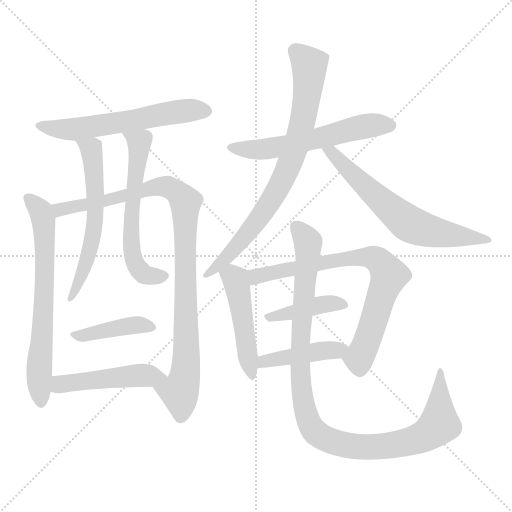
t = 0.00 s
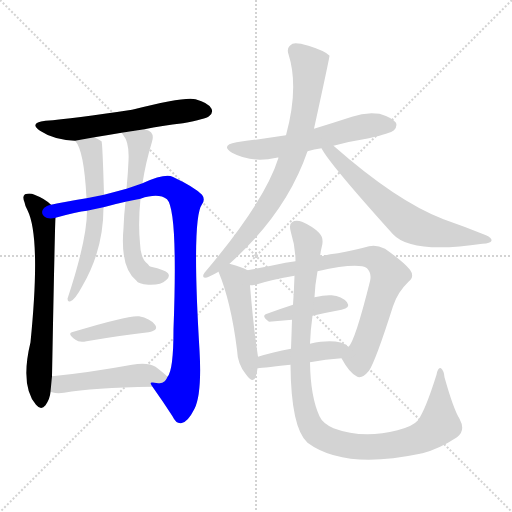
t = 2.29 s
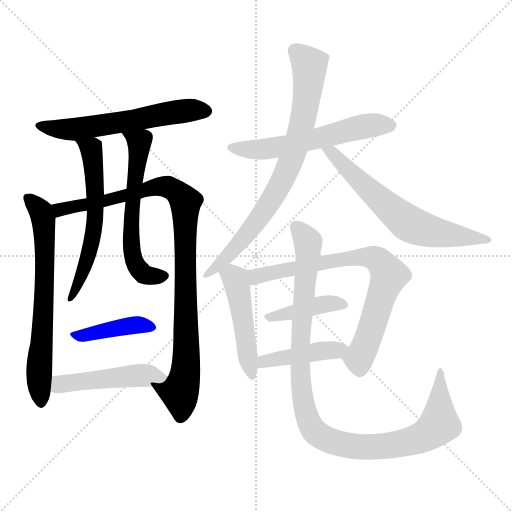
t = 4.57 s
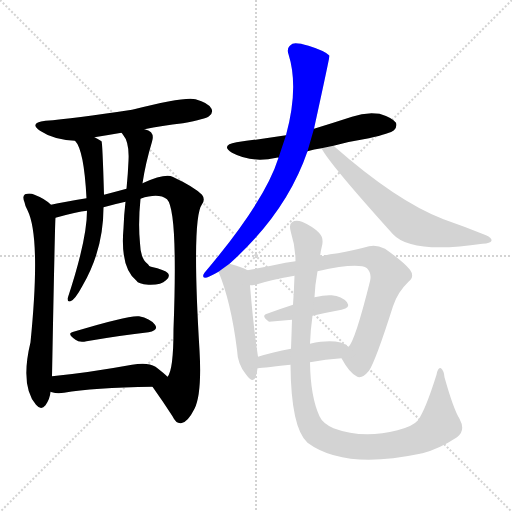
t = 6.86 s
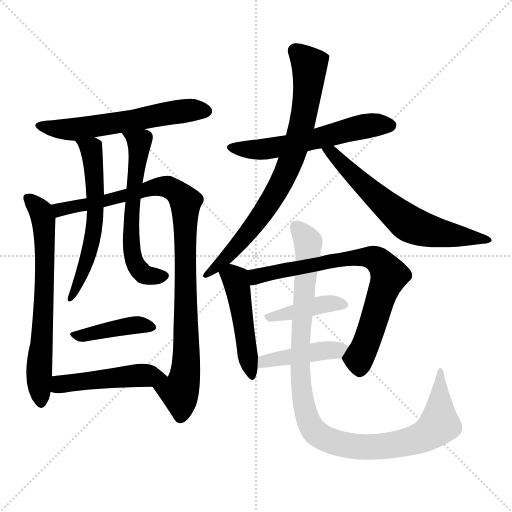
t = 9.14 s
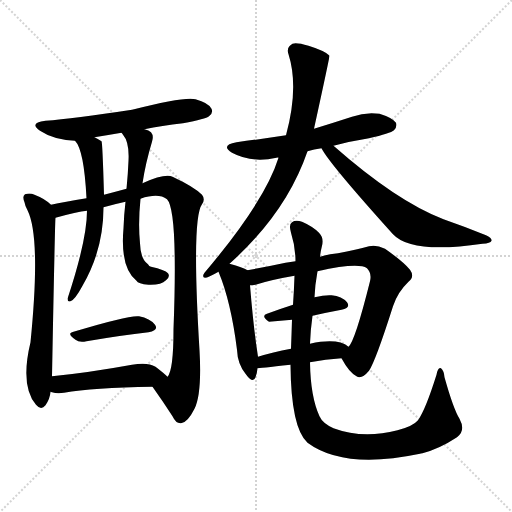
t = 11.43 s

The animated SVG that drew these frames (rendered in a browser with its animation timeline set to each time). Animation: 15 CSS @keyframes rules; one cycle of 11.43 s.

<svg version="1.1" viewBox="0 0 1024 1024" xmlns="http://www.w3.org/2000/svg">
  <g stroke="lightgray" stroke-dasharray="1,1" stroke-width="1" transform="scale(4, 4)">
    <line x1="0" y1="0" x2="256" y2="256"></line>
    <line x1="256" y1="0" x2="0" y2="256"></line>
    <line x1="128" y1="0" x2="128" y2="256"></line>
    <line x1="0" y1="128" x2="256" y2="128"></line>
  </g>
<g transform="scale(1, -1) translate(0, -900)">
   <style type="text/css">
    @keyframes keyframes0 {
      from {
       stroke: blue;
       stroke-dashoffset: 587;
       stroke-width: 128;
       }
       66% {
       animation-timing-function: step-end;
       stroke: blue;
       stroke-dashoffset: 0;
       stroke-width: 128;
       }
       to {
       stroke: black;
       stroke-width: 1024;
       }
       }
       #make-me-a-hanzi-animation-0 {
         animation: keyframes0 0.727702s both;
         animation-delay: 0.000000s;
         animation-timing-function: linear;
       }
    @keyframes keyframes1 {
      from {
       stroke: blue;
       stroke-dashoffset: 676;
       stroke-width: 128;
       }
       69% {
       animation-timing-function: step-end;
       stroke: blue;
       stroke-dashoffset: 0;
       stroke-width: 128;
       }
       to {
       stroke: black;
       stroke-width: 1024;
       }
       }
       #make-me-a-hanzi-animation-1 {
         animation: keyframes1 0.800130s both;
         animation-delay: 0.727702s;
         animation-timing-function: linear;
       }
    @keyframes keyframes2 {
      from {
       stroke: blue;
       stroke-dashoffset: 966;
       stroke-width: 128;
       }
       76% {
       animation-timing-function: step-end;
       stroke: blue;
       stroke-dashoffset: 0;
       stroke-width: 128;
       }
       to {
       stroke: black;
       stroke-width: 1024;
       }
       }
       #make-me-a-hanzi-animation-2 {
         animation: keyframes2 1.036133s both;
         animation-delay: 1.527832s;
         animation-timing-function: linear;
       }
    @keyframes keyframes3 {
      from {
       stroke: blue;
       stroke-dashoffset: 593;
       stroke-width: 128;
       }
       66% {
       animation-timing-function: step-end;
       stroke: blue;
       stroke-dashoffset: 0;
       stroke-width: 128;
       }
       to {
       stroke: black;
       stroke-width: 1024;
       }
       }
       #make-me-a-hanzi-animation-3 {
         animation: keyframes3 0.732585s both;
         animation-delay: 2.563965s;
         animation-timing-function: linear;
       }
    @keyframes keyframes4 {
      from {
       stroke: blue;
       stroke-dashoffset: 597;
       stroke-width: 128;
       }
       66% {
       animation-timing-function: step-end;
       stroke: blue;
       stroke-dashoffset: 0;
       stroke-width: 128;
       }
       to {
       stroke: black;
       stroke-width: 1024;
       }
       }
       #make-me-a-hanzi-animation-4 {
         animation: keyframes4 0.735840s both;
         animation-delay: 3.296549s;
         animation-timing-function: linear;
       }
    @keyframes keyframes5 {
      from {
       stroke: blue;
       stroke-dashoffset: 411;
       stroke-width: 128;
       }
       57% {
       animation-timing-function: step-end;
       stroke: blue;
       stroke-dashoffset: 0;
       stroke-width: 128;
       }
       to {
       stroke: black;
       stroke-width: 1024;
       }
       }
       #make-me-a-hanzi-animation-5 {
         animation: keyframes5 0.584473s both;
         animation-delay: 4.032389s;
         animation-timing-function: linear;
       }
    @keyframes keyframes6 {
      from {
       stroke: blue;
       stroke-dashoffset: 481;
       stroke-width: 128;
       }
       61% {
       animation-timing-function: step-end;
       stroke: blue;
       stroke-dashoffset: 0;
       stroke-width: 128;
       }
       to {
       stroke: black;
       stroke-width: 1024;
       }
       }
       #make-me-a-hanzi-animation-6 {
         animation: keyframes6 0.641439s both;
         animation-delay: 4.616862s;
         animation-timing-function: linear;
       }
    @keyframes keyframes7 {
      from {
       stroke: blue;
       stroke-dashoffset: 577;
       stroke-width: 128;
       }
       65% {
       animation-timing-function: step-end;
       stroke: blue;
       stroke-dashoffset: 0;
       stroke-width: 128;
       }
       to {
       stroke: black;
       stroke-width: 1024;
       }
       }
       #make-me-a-hanzi-animation-7 {
         animation: keyframes7 0.719564s both;
         animation-delay: 5.258301s;
         animation-timing-function: linear;
       }
    @keyframes keyframes8 {
      from {
       stroke: blue;
       stroke-dashoffset: 780;
       stroke-width: 128;
       }
       72% {
       animation-timing-function: step-end;
       stroke: blue;
       stroke-dashoffset: 0;
       stroke-width: 128;
       }
       to {
       stroke: black;
       stroke-width: 1024;
       }
       }
       #make-me-a-hanzi-animation-8 {
         animation: keyframes8 0.884766s both;
         animation-delay: 5.977865s;
         animation-timing-function: linear;
       }
    @keyframes keyframes9 {
      from {
       stroke: blue;
       stroke-dashoffset: 646;
       stroke-width: 128;
       }
       68% {
       animation-timing-function: step-end;
       stroke: blue;
       stroke-dashoffset: 0;
       stroke-width: 128;
       }
       to {
       stroke: black;
       stroke-width: 1024;
       }
       }
       #make-me-a-hanzi-animation-9 {
         animation: keyframes9 0.775716s both;
         animation-delay: 6.862630s;
         animation-timing-function: linear;
       }
    @keyframes keyframes10 {
      from {
       stroke: blue;
       stroke-dashoffset: 476;
       stroke-width: 128;
       }
       61% {
       animation-timing-function: step-end;
       stroke: blue;
       stroke-dashoffset: 0;
       stroke-width: 128;
       }
       to {
       stroke: black;
       stroke-width: 1024;
       }
       }
       #make-me-a-hanzi-animation-10 {
         animation: keyframes10 0.637370s both;
         animation-delay: 7.638346s;
         animation-timing-function: linear;
       }
    @keyframes keyframes11 {
      from {
       stroke: blue;
       stroke-dashoffset: 750;
       stroke-width: 128;
       }
       71% {
       animation-timing-function: step-end;
       stroke: blue;
       stroke-dashoffset: 0;
       stroke-width: 128;
       }
       to {
       stroke: black;
       stroke-width: 1024;
       }
       }
       #make-me-a-hanzi-animation-11 {
         animation: keyframes11 0.860352s both;
         animation-delay: 8.275716s;
         animation-timing-function: linear;
       }
    @keyframes keyframes12 {
      from {
       stroke: blue;
       stroke-dashoffset: 409;
       stroke-width: 128;
       }
       57% {
       animation-timing-function: step-end;
       stroke: blue;
       stroke-dashoffset: 0;
       stroke-width: 128;
       }
       to {
       stroke: black;
       stroke-width: 1024;
       }
       }
       #make-me-a-hanzi-animation-12 {
         animation: keyframes12 0.582845s both;
         animation-delay: 9.136068s;
         animation-timing-function: linear;
       }
    @keyframes keyframes13 {
      from {
       stroke: blue;
       stroke-dashoffset: 433;
       stroke-width: 128;
       }
       58% {
       animation-timing-function: step-end;
       stroke: blue;
       stroke-dashoffset: 0;
       stroke-width: 128;
       }
       to {
       stroke: black;
       stroke-width: 1024;
       }
       }
       #make-me-a-hanzi-animation-13 {
         animation: keyframes13 0.602376s both;
         animation-delay: 9.718913s;
         animation-timing-function: linear;
       }
    @keyframes keyframes14 {
      from {
       stroke: blue;
       stroke-dashoffset: 1050;
       stroke-width: 128;
       }
       77% {
       animation-timing-function: step-end;
       stroke: blue;
       stroke-dashoffset: 0;
       stroke-width: 128;
       }
       to {
       stroke: black;
       stroke-width: 1024;
       }
       }
       #make-me-a-hanzi-animation-14 {
         animation: keyframes14 1.104492s both;
         animation-delay: 10.321289s;
         animation-timing-function: linear;
       }
</style>
<path d="M 289.0 641.5 Q 323.0 648.5 366.0 653.5 Q 412.0 662.5 418.0 667.5 Q 427.0 674.5 423.0 682.5 Q 417.0 694.5 391.0 701.5 Q 370.0 707.5 264.0 680.5 Q 146.0 662.5 91.0 658.5 Q 57.0 654.5 80.0 638.5 Q 107.0 620.5 150.0 618.5 L 189.0 625.5 Q 214.0 629.5 243.0 634.5 L 289.0 641.5 Z" fill="lightgray"></path> 
<path d="M 102.0 490.5 Q 90.0 502.5 69.0 510.5 Q 60.0 514.5 50.0 511.5 Q 44.0 507.5 49.0 495.5 Q 50.0 488.5 55.0 479.5 Q 82.0 425.5 61.0 215.5 Q 40.0 128.5 72.0 90.5 Q 82.0 78.5 91.0 89.5 Q 100.0 102.5 101.0 116.5 L 104.0 147.5 Q 110.0 462.5 111.0 464.5 C 112.0 482.5 112.0 482.5 102.0 490.5 Z" fill="lightgray"></path> 
<path d="M 305.0 126.5 Q 327.0 95.5 345.0 67.5 Q 352.0 52.5 362.0 53.5 Q 375.0 54.5 389.0 82.5 Q 404.0 112.5 399.0 199.5 Q 383.0 463.5 404.0 491.5 Q 411.0 501.5 404.0 510.5 Q 388.0 526.5 345.0 546.5 Q 330.0 553.5 285.0 533.5 L 253.0 522.5 Q 231.0 516.5 208.0 510.5 L 173.0 503.5 Q 128.0 496.5 102.0 490.5 C 73.0 484.5 82.0 456.5 111.0 464.5 Q 154.0 476.5 174.0 478.5 L 207.0 485.5 Q 228.0 491.5 251.0 496.5 L 281.0 502.5 Q 317.0 514.5 334.0 501.5 Q 356.0 479.5 347.0 241.5 Q 347.0 159.5 335.0 146.5 C 325.0 118.5 290.0 147.5 305.0 126.5 Z" fill="lightgray"></path> 
<path d="M 150.0 618.5 Q 168.0 600.5 173.0 503.5 L 174.0 478.5 Q 174.0 420.5 135.0 302.5 Q 135.0 295.5 141.0 297.5 Q 150.0 300.5 165.0 328.5 Q 207.0 400.5 207.0 485.5 L 208.0 510.5 Q 205.0 615.5 203.0 617.5 Q 197.0 621.5 189.0 625.5 C 163.0 639.5 133.0 643.5 150.0 618.5 Z" fill="lightgray"></path> 
<path d="M 285.0 533.5 Q 291.0 573.5 304.0 616.5 Q 308.0 628.5 302.0 635.5 Q 298.0 639.5 289.0 641.5 C 261.0 652.5 225.0 658.5 243.0 634.5 Q 244.0 633.5 246.0 630.5 Q 259.0 615.5 257.0 578.5 Q 256.0 553.5 253.0 522.5 L 251.0 496.5 Q 248.0 471.5 247.0 443.5 Q 240.0 364.5 273.0 338.5 Q 276.0 332.5 297.0 330.5 Q 322.0 329.5 332.0 339.5 Q 341.0 346.5 336.0 353.5 Q 330.0 360.5 302.0 366.5 Q 298.0 367.5 296.0 371.5 Q 281.0 381.5 280.0 413.5 Q 276.0 453.5 281.0 502.5 L 285.0 533.5 Z" fill="lightgray"></path> 
<path d="M 147.0 236.5 Q 132.0 233.5 151.0 220.5 Q 158.0 214.5 173.0 217.5 Q 243.0 229.5 297.0 235.5 Q 318.0 239.5 310.0 250.5 Q 300.0 263.5 278.0 267.5 Q 259.0 270.5 147.0 236.5 Z" fill="lightgray"></path> 
<path d="M 101.0 116.5 Q 102.0 116.5 104.0 115.5 Q 114.0 112.5 128.0 114.5 Q 185.0 124.5 305.0 126.5 C 335.0 127.5 356.0 127.5 335.0 146.5 Q 328.0 153.5 311.0 166.5 Q 295.0 176.5 264.0 170.5 Q 176.0 154.5 104.0 147.5 C 74.0 144.5 72.0 124.5 101.0 116.5 Z" fill="lightgray"></path> 
<path d="M 615.0 597.5 Q 628.0 601.5 643.0 603.5 L 667.0 608.5 Q 700.0 617.5 738.0 623.5 Q 781.0 633.5 788.0 639.5 Q 795.0 646.5 792.0 654.5 Q 785.0 664.5 759.0 672.5 Q 731.0 676.5 704.0 666.5 Q 667.0 654.5 628.0 642.5 L 572.0 629.5 Q 526.0 622.5 473.0 615.5 Q 440.0 609.5 464.0 594.5 Q 503.0 573.5 553.0 584.5 Q 554.0 585.5 557.0 584.5 L 615.0 597.5 Z" fill="lightgray"></path> 
<path d="M 459.0 372.5 Q 573.0 474.5 615.0 597.5 L 628.0 642.5 Q 659.0 784.5 659.0 788.5 L 658.0 789.5 Q 649.0 798.5 617.0 808.5 Q 593.0 815.5 585.0 812.5 Q 572.0 805.5 577.0 791.5 Q 598.0 725.5 572.0 629.5 L 557.0 584.5 Q 530.0 497.5 409.0 354.5 Q 403.0 345.5 410.0 344.5 Q 416.0 344.5 437.0 356.5 L 459.0 372.5 Z" fill="lightgray"></path> 
<path d="M 643.0 603.5 Q 658.0 573.5 786.0 431.5 Q 823.0 391.5 965.0 412.5 Q 981.0 413.5 983.0 418.5 Q 984.0 424.5 972.0 429.5 Q 933.0 445.5 887.0 461.5 Q 793.0 497.5 667.0 608.5 C 644.0 628.5 627.0 629.5 643.0 603.5 Z" fill="lightgray"></path> 
<path d="M 495.0 359.5 Q 486.0 365.5 459.0 372.5 C 430.0 380.5 427.0 381.5 437.0 356.5 Q 462.0 296.5 474.0 200.5 Q 475.0 172.5 491.0 152.5 Q 506.0 131.5 511.0 145.5 Q 514.0 152.5 515.0 163.5 L 516.0 186.5 Q 507.0 243.5 500.0 329.5 C 498.0 358.5 498.0 358.5 495.0 359.5 Z" fill="lightgray"></path> 
<path d="M 683.0 183.5 Q 698.0 155.5 713.0 147.5 Q 723.0 140.5 738.0 158.5 Q 751.0 177.5 786.0 287.5 Q 795.0 315.5 817.0 336.5 Q 830.0 346.5 820.0 360.5 Q 807.0 376.5 770.0 402.5 Q 752.0 411.5 738.0 407.5 Q 713.0 400.5 676.0 393.5 Q 658.0 392.5 640.0 386.5 L 591.0 377.5 Q 581.0 376.5 571.0 374.5 Q 529.0 365.5 495.0 359.5 C 465.0 354.5 470.0 324.5 500.0 329.5 Q 504.0 329.5 511.0 330.5 Q 542.0 340.5 589.0 348.5 L 635.0 357.5 Q 716.0 375.5 734.0 363.5 Q 744.0 353.5 740.0 337.5 Q 710.0 217.5 697.0 206.5 C 683.0 183.5 683.0 183.5 683.0 183.5 Z" fill="lightgray"></path> 
<path d="M 625.0 268.5 Q 656.0 275.5 683.0 280.5 Q 702.0 284.5 694.0 295.5 Q 684.0 307.5 663.0 309.5 Q 650.0 310.5 629.0 305.5 L 586.0 290.5 Q 558.0 281.5 534.0 272.5 Q 521.0 268.5 538.0 256.5 L 584.0 260.5 L 625.0 268.5 Z" fill="lightgray"></path> 
<path d="M 620.0 175.5 Q 651.0 181.5 683.0 183.5 C 713.0 185.5 721.0 189.5 697.0 206.5 Q 676.0 224.5 620.0 212.5 L 582.0 202.5 Q 545.0 195.5 516.0 186.5 C 487.0 177.5 485.0 160.5 515.0 163.5 Q 516.0 163.5 581.0 170.5 L 620.0 175.5 Z" fill="lightgray"></path> 
<path d="M 581.0 170.5 Q 582.0 44.5 615.0 14.5 Q 688.0 -39.5 840.0 -7.5 Q 841.0 -6.5 845.0 -6.5 Q 879.0 2.5 914.0 25.5 Q 932.0 38.5 919.0 62.5 Q 907.0 81.5 889.0 145.5 Q 888.0 158.5 882.0 163.5 Q 876.0 166.5 873.0 150.5 Q 851.0 80.5 836.0 59.5 Q 826.0 47.5 795.0 39.5 Q 726.0 21.5 667.0 43.5 Q 645.0 53.5 639.0 67.5 Q 621.0 106.5 620.0 175.5 L 620.0 212.5 Q 621.0 240.5 625.0 268.5 L 629.0 305.5 Q 630.0 330.5 635.0 357.5 L 640.0 386.5 Q 641.0 396.5 644.0 408.5 Q 648.0 424.5 638.0 434.5 Q 625.0 447.5 604.0 456.5 Q 591.0 460.5 584.0 455.5 Q 577.0 451.5 582.0 434.5 Q 591.0 406.5 591.0 377.5 L 589.0 348.5 Q 588.0 318.5 586.0 290.5 L 584.0 260.5 Q 583.0 229.5 582.0 202.5 L 581.0 170.5 Z" fill="lightgray"></path> 
      <clipPath id="make-me-a-hanzi-clip-0">
      <path d="M 289.0 641.5 Q 323.0 648.5 366.0 653.5 Q 412.0 662.5 418.0 667.5 Q 427.0 674.5 423.0 682.5 Q 417.0 694.5 391.0 701.5 Q 370.0 707.5 264.0 680.5 Q 146.0 662.5 91.0 658.5 Q 57.0 654.5 80.0 638.5 Q 107.0 620.5 150.0 618.5 L 189.0 625.5 Q 214.0 629.5 243.0 634.5 L 289.0 641.5 Z" fill="lightgray"></path>
      </clipPath>
      <path clip-path="url(#make-me-a-hanzi-clip-0)" d="M 83.0 649.5 L 144.0 640.5 L 364.0 677.5 L 410.0 678.5 " fill="none" id="make-me-a-hanzi-animation-0" stroke-dasharray="459 918" stroke-linecap="round"></path>

      <clipPath id="make-me-a-hanzi-clip-1">
      <path d="M 102.0 490.5 Q 90.0 502.5 69.0 510.5 Q 60.0 514.5 50.0 511.5 Q 44.0 507.5 49.0 495.5 Q 50.0 488.5 55.0 479.5 Q 82.0 425.5 61.0 215.5 Q 40.0 128.5 72.0 90.5 Q 82.0 78.5 91.0 89.5 Q 100.0 102.5 101.0 116.5 L 104.0 147.5 Q 110.0 462.5 111.0 464.5 C 112.0 482.5 112.0 482.5 102.0 490.5 Z" fill="lightgray"></path>
      </clipPath>
      <path clip-path="url(#make-me-a-hanzi-clip-1)" d="M 56.0 504.5 L 82.0 476.5 L 88.0 448.5 L 90.0 339.5 L 78.0 149.5 L 82.0 95.5 " fill="none" id="make-me-a-hanzi-animation-1" stroke-dasharray="548 1096" stroke-linecap="round"></path>

      <clipPath id="make-me-a-hanzi-clip-2">
      <path d="M 305.0 126.5 Q 327.0 95.5 345.0 67.5 Q 352.0 52.5 362.0 53.5 Q 375.0 54.5 389.0 82.5 Q 404.0 112.5 399.0 199.5 Q 383.0 463.5 404.0 491.5 Q 411.0 501.5 404.0 510.5 Q 388.0 526.5 345.0 546.5 Q 330.0 553.5 285.0 533.5 L 253.0 522.5 Q 231.0 516.5 208.0 510.5 L 173.0 503.5 Q 128.0 496.5 102.0 490.5 C 73.0 484.5 82.0 456.5 111.0 464.5 Q 154.0 476.5 174.0 478.5 L 207.0 485.5 Q 228.0 491.5 251.0 496.5 L 281.0 502.5 Q 317.0 514.5 334.0 501.5 Q 356.0 479.5 347.0 241.5 Q 347.0 159.5 335.0 146.5 C 325.0 118.5 290.0 147.5 305.0 126.5 Z" fill="lightgray"></path>
      </clipPath>
      <path clip-path="url(#make-me-a-hanzi-clip-2)" d="M 109.0 485.5 L 122.0 481.5 L 211.0 497.5 L 321.0 526.5 L 344.0 523.5 L 371.0 496.5 L 374.0 211.5 L 370.0 149.5 L 360.0 113.5 L 361.0 67.5 " fill="none" id="make-me-a-hanzi-animation-2" stroke-dasharray="838 1676" stroke-linecap="round"></path>

      <clipPath id="make-me-a-hanzi-clip-3">
      <path d="M 150.0 618.5 Q 168.0 600.5 173.0 503.5 L 174.0 478.5 Q 174.0 420.5 135.0 302.5 Q 135.0 295.5 141.0 297.5 Q 150.0 300.5 165.0 328.5 Q 207.0 400.5 207.0 485.5 L 208.0 510.5 Q 205.0 615.5 203.0 617.5 Q 197.0 621.5 189.0 625.5 C 163.0 639.5 133.0 643.5 150.0 618.5 Z" fill="lightgray"></path>
      </clipPath>
      <path clip-path="url(#make-me-a-hanzi-clip-3)" d="M 157.0 618.5 L 183.0 601.5 L 191.0 478.5 L 185.0 421.5 L 170.0 367.5 L 141.0 304.5 " fill="none" id="make-me-a-hanzi-animation-3" stroke-dasharray="465 930" stroke-linecap="round"></path>

      <clipPath id="make-me-a-hanzi-clip-4">
      <path d="M 285.0 533.5 Q 291.0 573.5 304.0 616.5 Q 308.0 628.5 302.0 635.5 Q 298.0 639.5 289.0 641.5 C 261.0 652.5 225.0 658.5 243.0 634.5 Q 244.0 633.5 246.0 630.5 Q 259.0 615.5 257.0 578.5 Q 256.0 553.5 253.0 522.5 L 251.0 496.5 Q 248.0 471.5 247.0 443.5 Q 240.0 364.5 273.0 338.5 Q 276.0 332.5 297.0 330.5 Q 322.0 329.5 332.0 339.5 Q 341.0 346.5 336.0 353.5 Q 330.0 360.5 302.0 366.5 Q 298.0 367.5 296.0 371.5 Q 281.0 381.5 280.0 413.5 Q 276.0 453.5 281.0 502.5 L 285.0 533.5 Z" fill="lightgray"></path>
      </clipPath>
      <path clip-path="url(#make-me-a-hanzi-clip-4)" d="M 254.0 629.5 L 279.0 615.5 L 264.0 488.5 L 264.0 396.5 L 271.0 370.5 L 282.0 356.5 L 292.0 349.5 L 328.0 348.5 " fill="none" id="make-me-a-hanzi-animation-4" stroke-dasharray="469 938" stroke-linecap="round"></path>

      <clipPath id="make-me-a-hanzi-clip-5">
      <path d="M 147.0 236.5 Q 132.0 233.5 151.0 220.5 Q 158.0 214.5 173.0 217.5 Q 243.0 229.5 297.0 235.5 Q 318.0 239.5 310.0 250.5 Q 300.0 263.5 278.0 267.5 Q 259.0 270.5 147.0 236.5 Z" fill="lightgray"></path>
      </clipPath>
      <path clip-path="url(#make-me-a-hanzi-clip-5)" d="M 148.0 228.5 L 263.0 249.5 L 301.0 245.5 " fill="none" id="make-me-a-hanzi-animation-5" stroke-dasharray="283 566" stroke-linecap="round"></path>

      <clipPath id="make-me-a-hanzi-clip-6">
      <path d="M 101.0 116.5 Q 102.0 116.5 104.0 115.5 Q 114.0 112.5 128.0 114.5 Q 185.0 124.5 305.0 126.5 C 335.0 127.5 356.0 127.5 335.0 146.5 Q 328.0 153.5 311.0 166.5 Q 295.0 176.5 264.0 170.5 Q 176.0 154.5 104.0 147.5 C 74.0 144.5 72.0 124.5 101.0 116.5 Z" fill="lightgray"></path>
      </clipPath>
      <path clip-path="url(#make-me-a-hanzi-clip-6)" d="M 105.0 123.5 L 126.0 132.5 L 213.0 143.5 L 327.0 147.5 " fill="none" id="make-me-a-hanzi-animation-6" stroke-dasharray="353 706" stroke-linecap="round"></path>

      <clipPath id="make-me-a-hanzi-clip-7">
      <path d="M 615.0 597.5 Q 628.0 601.5 643.0 603.5 L 667.0 608.5 Q 700.0 617.5 738.0 623.5 Q 781.0 633.5 788.0 639.5 Q 795.0 646.5 792.0 654.5 Q 785.0 664.5 759.0 672.5 Q 731.0 676.5 704.0 666.5 Q 667.0 654.5 628.0 642.5 L 572.0 629.5 Q 526.0 622.5 473.0 615.5 Q 440.0 609.5 464.0 594.5 Q 503.0 573.5 553.0 584.5 Q 554.0 585.5 557.0 584.5 L 615.0 597.5 Z" fill="lightgray"></path>
      </clipPath>
      <path clip-path="url(#make-me-a-hanzi-clip-7)" d="M 466.0 606.5 L 489.0 600.5 L 560.0 605.5 L 718.0 645.5 L 781.0 649.5 " fill="none" id="make-me-a-hanzi-animation-7" stroke-dasharray="449 898" stroke-linecap="round"></path>

      <clipPath id="make-me-a-hanzi-clip-8">
      <path d="M 459.0 372.5 Q 573.0 474.5 615.0 597.5 L 628.0 642.5 Q 659.0 784.5 659.0 788.5 L 658.0 789.5 Q 649.0 798.5 617.0 808.5 Q 593.0 815.5 585.0 812.5 Q 572.0 805.5 577.0 791.5 Q 598.0 725.5 572.0 629.5 L 557.0 584.5 Q 530.0 497.5 409.0 354.5 Q 403.0 345.5 410.0 344.5 Q 416.0 344.5 437.0 356.5 L 459.0 372.5 Z" fill="lightgray"></path>
      </clipPath>
      <path clip-path="url(#make-me-a-hanzi-clip-8)" d="M 657.0 787.5 L 619.0 770.5 L 602.0 641.5 L 556.0 522.5 L 508.0 448.5 L 414.0 349.5 " fill="none" id="make-me-a-hanzi-animation-8" stroke-dasharray="652 1304" stroke-linecap="round"></path>

      <clipPath id="make-me-a-hanzi-clip-9">
      <path d="M 643.0 603.5 Q 658.0 573.5 786.0 431.5 Q 823.0 391.5 965.0 412.5 Q 981.0 413.5 983.0 418.5 Q 984.0 424.5 972.0 429.5 Q 933.0 445.5 887.0 461.5 Q 793.0 497.5 667.0 608.5 C 644.0 628.5 627.0 629.5 643.0 603.5 Z" fill="lightgray"></path>
      </clipPath>
      <path clip-path="url(#make-me-a-hanzi-clip-9)" d="M 649.0 603.5 L 667.0 593.5 L 764.0 495.5 L 822.0 450.5 L 874.0 434.5 L 952.0 420.5 L 976.0 422.5 " fill="none" id="make-me-a-hanzi-animation-9" stroke-dasharray="518 1036" stroke-linecap="round"></path>

      <clipPath id="make-me-a-hanzi-clip-10">
      <path d="M 495.0 359.5 Q 486.0 365.5 459.0 372.5 C 430.0 380.5 427.0 381.5 437.0 356.5 Q 462.0 296.5 474.0 200.5 Q 475.0 172.5 491.0 152.5 Q 506.0 131.5 511.0 145.5 Q 514.0 152.5 515.0 163.5 L 516.0 186.5 Q 507.0 243.5 500.0 329.5 C 498.0 358.5 498.0 358.5 495.0 359.5 Z" fill="lightgray"></path>
      </clipPath>
      <path clip-path="url(#make-me-a-hanzi-clip-10)" d="M 447.0 354.5 L 465.0 346.5 L 474.0 332.5 L 502.0 150.5 " fill="none" id="make-me-a-hanzi-animation-10" stroke-dasharray="348 696" stroke-linecap="round"></path>

      <clipPath id="make-me-a-hanzi-clip-11">
      <path d="M 683.0 183.5 Q 698.0 155.5 713.0 147.5 Q 723.0 140.5 738.0 158.5 Q 751.0 177.5 786.0 287.5 Q 795.0 315.5 817.0 336.5 Q 830.0 346.5 820.0 360.5 Q 807.0 376.5 770.0 402.5 Q 752.0 411.5 738.0 407.5 Q 713.0 400.5 676.0 393.5 Q 658.0 392.5 640.0 386.5 L 591.0 377.5 Q 581.0 376.5 571.0 374.5 Q 529.0 365.5 495.0 359.5 C 465.0 354.5 470.0 324.5 500.0 329.5 Q 504.0 329.5 511.0 330.5 Q 542.0 340.5 589.0 348.5 L 635.0 357.5 Q 716.0 375.5 734.0 363.5 Q 744.0 353.5 740.0 337.5 Q 710.0 217.5 697.0 206.5 C 683.0 183.5 683.0 183.5 683.0 183.5 Z" fill="lightgray"></path>
      </clipPath>
      <path clip-path="url(#make-me-a-hanzi-clip-11)" d="M 503.0 353.5 L 513.0 346.5 L 721.0 386.5 L 749.0 383.5 L 761.0 375.5 L 778.0 349.5 L 775.0 339.5 L 726.0 197.5 L 718.0 183.5 L 699.0 181.5 " fill="none" id="make-me-a-hanzi-animation-11" stroke-dasharray="622 1244" stroke-linecap="round"></path>

      <clipPath id="make-me-a-hanzi-clip-12">
      <path d="M 625.0 268.5 Q 656.0 275.5 683.0 280.5 Q 702.0 284.5 694.0 295.5 Q 684.0 307.5 663.0 309.5 Q 650.0 310.5 629.0 305.5 L 586.0 290.5 Q 558.0 281.5 534.0 272.5 Q 521.0 268.5 538.0 256.5 L 584.0 260.5 L 625.0 268.5 Z" fill="lightgray"></path>
      </clipPath>
      <path clip-path="url(#make-me-a-hanzi-clip-12)" d="M 537.0 264.5 L 650.0 292.5 L 686.0 289.5 " fill="none" id="make-me-a-hanzi-animation-12" stroke-dasharray="281 562" stroke-linecap="round"></path>

      <clipPath id="make-me-a-hanzi-clip-13">
      <path d="M 620.0 175.5 Q 651.0 181.5 683.0 183.5 C 713.0 185.5 721.0 189.5 697.0 206.5 Q 676.0 224.5 620.0 212.5 L 582.0 202.5 Q 545.0 195.5 516.0 186.5 C 487.0 177.5 485.0 160.5 515.0 163.5 Q 516.0 163.5 581.0 170.5 L 620.0 175.5 Z" fill="lightgray"></path>
      </clipPath>
      <path clip-path="url(#make-me-a-hanzi-clip-13)" d="M 516.0 169.5 L 537.0 179.5 L 689.0 203.5 " fill="none" id="make-me-a-hanzi-animation-13" stroke-dasharray="305 610" stroke-linecap="round"></path>

      <clipPath id="make-me-a-hanzi-clip-14">
      <path d="M 581.0 170.5 Q 582.0 44.5 615.0 14.5 Q 688.0 -39.5 840.0 -7.5 Q 841.0 -6.5 845.0 -6.5 Q 879.0 2.5 914.0 25.5 Q 932.0 38.5 919.0 62.5 Q 907.0 81.5 889.0 145.5 Q 888.0 158.5 882.0 163.5 Q 876.0 166.5 873.0 150.5 Q 851.0 80.5 836.0 59.5 Q 826.0 47.5 795.0 39.5 Q 726.0 21.5 667.0 43.5 Q 645.0 53.5 639.0 67.5 Q 621.0 106.5 620.0 175.5 L 620.0 212.5 Q 621.0 240.5 625.0 268.5 L 629.0 305.5 Q 630.0 330.5 635.0 357.5 L 640.0 386.5 Q 641.0 396.5 644.0 408.5 Q 648.0 424.5 638.0 434.5 Q 625.0 447.5 604.0 456.5 Q 591.0 460.5 584.0 455.5 Q 577.0 451.5 582.0 434.5 Q 591.0 406.5 591.0 377.5 L 589.0 348.5 Q 588.0 318.5 586.0 290.5 L 584.0 260.5 Q 583.0 229.5 582.0 202.5 L 581.0 170.5 Z" fill="lightgray"></path>
      </clipPath>
      <path clip-path="url(#make-me-a-hanzi-clip-14)" d="M 592.0 446.5 L 616.0 415.5 L 599.0 158.5 L 611.0 79.5 L 627.0 39.5 L 652.0 21.5 L 724.0 5.5 L 788.0 9.5 L 843.0 24.5 L 878.0 52.5 L 879.0 156.5 " fill="none" id="make-me-a-hanzi-animation-14" stroke-dasharray="922 1844" stroke-linecap="round"></path>

</g>
</svg>
